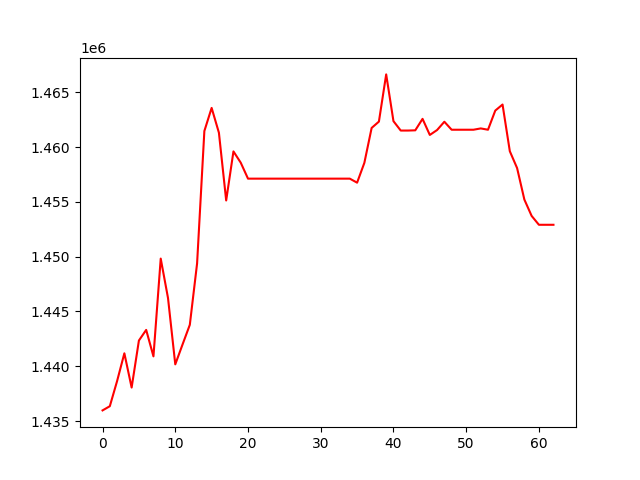

The table this chart was drawn from, first rows:
, 0
0, 1435972
1, 1436354
2, 1438648
3, 1441183
4, 1438056
5, 1442348
6, 1443319
7, 1440903
8, 1449827
9, 1446233
10, 1440174
11, 1441989
12, 1443784
13, 1449386
14, 1461470
15, 1463579
16, 1461315
17, 1455132
18, 1459610
19, 1458582
20, 1457124
21, 1457124
22, 1457124
23, 1457124
24, 1457124
25, 1457124
26, 1457124
27, 1457124
28, 1457124
29, 1457124
30, 1457124
31, 1457124
32, 1457124
33, 1457124
34, 1457124
35, 1456756
36, 1458567
37, 1461751
38, 1462330
39, 1466638
40, 1462372
41, 1461513
42, 1461513
43, 1461535
44, 1462581
45, 1461112
46, 1461561
47, 1462317
48, 1461588
49, 1461588
50, 1461588
51, 1461588
52, 1461707
53, 1461588
54, 1463335
55, 1463888
56, 1459627
57, 1458089
58, 1455216
59, 1453722
... 3 more rows
